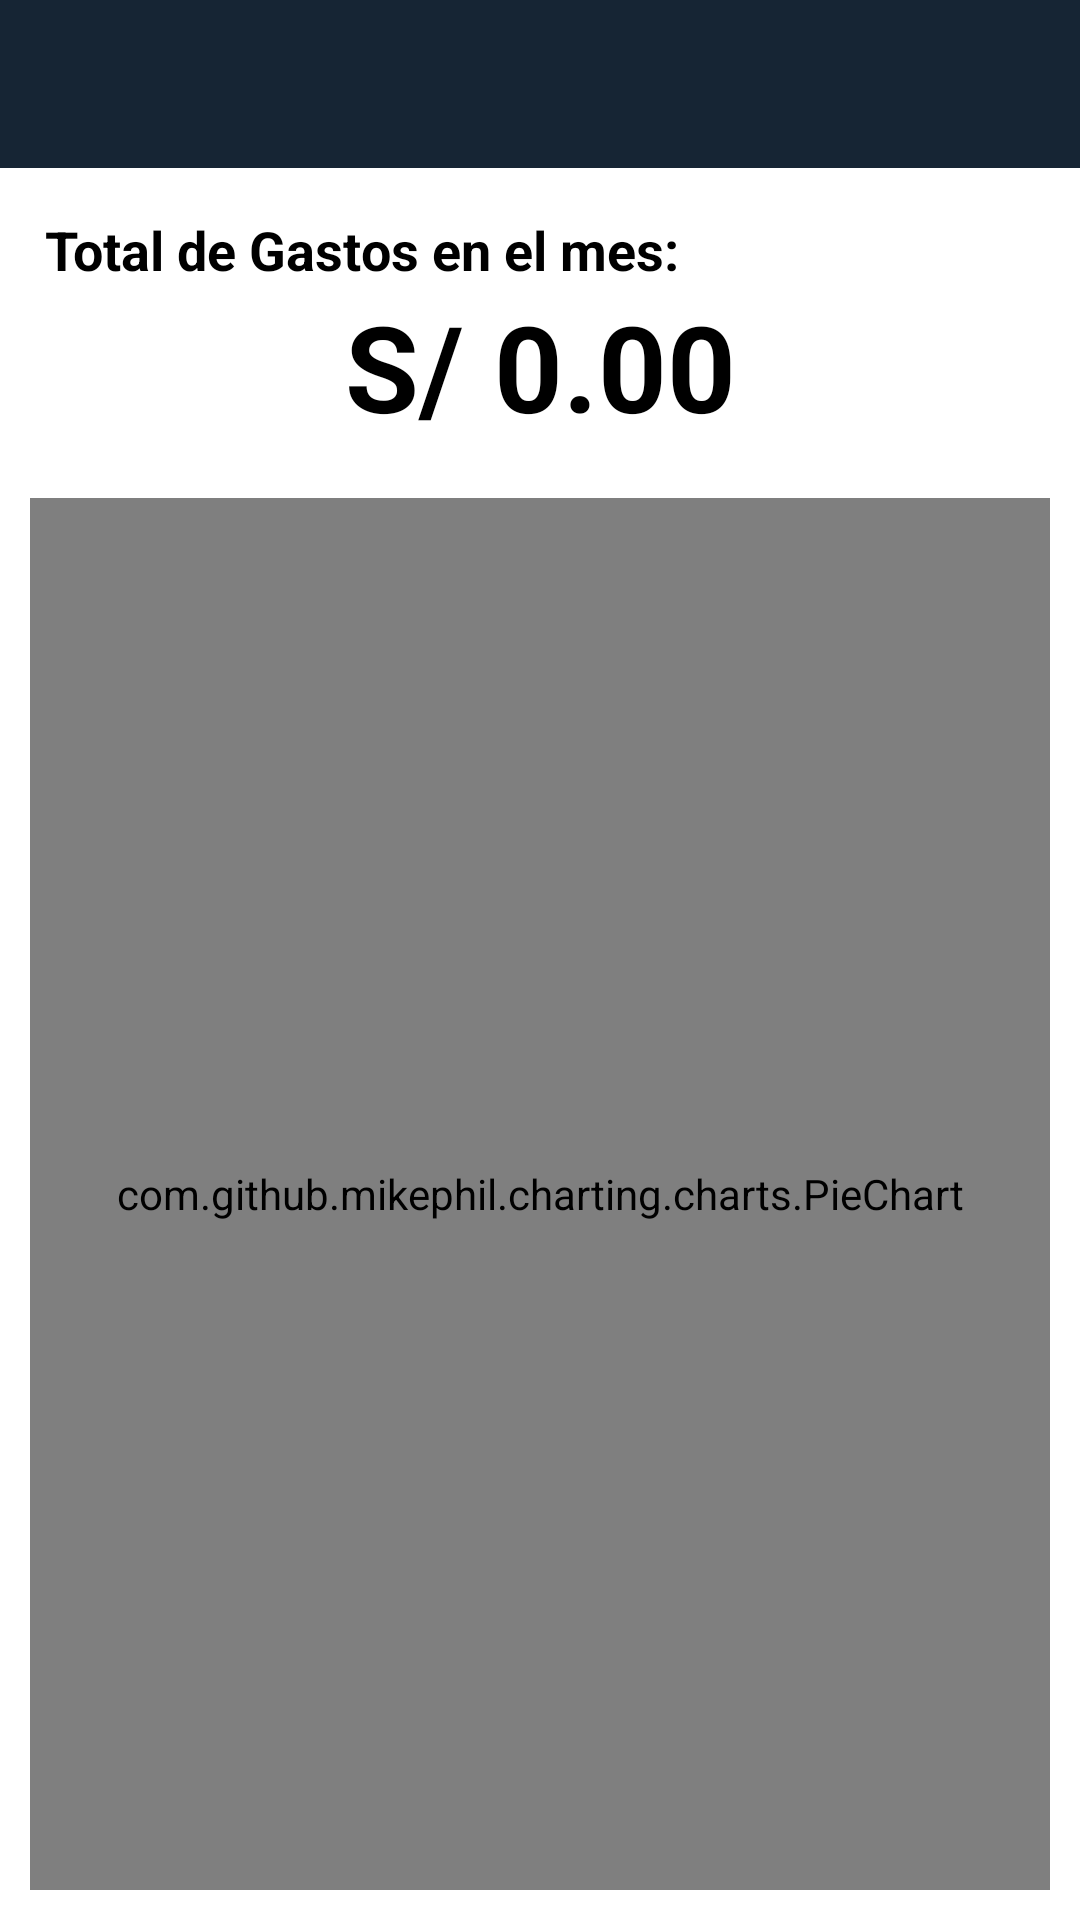

Here is an Android app screen rendered from its layout file. Give the layout XML and the strings, colors and styles it references.
<!-- AndroidManifest.xml: application theme Theme.AppGestionGastos -->
<!-- res/layout/activity_frm_principal.xml -->
<?xml version="1.0" encoding="utf-8"?>
<androidx.drawerlayout.widget.DrawerLayout
    xmlns:android="http://schemas.android.com/apk/res/android"
    xmlns:app="http://schemas.android.com/apk/res-auto"
    xmlns:tools="http://schemas.android.com/tools"
    android:layout_width="match_parent"
    android:layout_height="match_parent"
    android:id="@+id/drawer_layout"
    tools:context=".frmPrincipal"
    tools:openDrawer="start">

    <include
        layout="@layout/app_bar_main"
        android:layout_width="match_parent"
        android:layout_height="match_parent"/>

    <com.google.android.material.navigation.NavigationView
        android:id="@+id/nav_view"
        android:layout_width="wrap_content"
        android:layout_height="match_parent"
        android:layout_gravity="start"
        app:headerLayout="@layout/nav_header_main"
        app:menu="@menu/frmprincipal_drawer" />

</androidx.drawerlayout.widget.DrawerLayout>
<!-- res/layout/app_bar_main.xml (included above) -->
<?xml version="1.0" encoding="utf-8"?>
<LinearLayout
    xmlns:android="http://schemas.android.com/apk/res/android"
    xmlns:tools="http://schemas.android.com/tools"
    android:layout_width="match_parent"
    android:layout_height="match_parent"
    android:orientation="vertical"
    xmlns:app="http://schemas.android.com/apk/res-auto"
    tools:context=".frmPrincipal">

    <com.google.android.material.appbar.AppBarLayout
        android:layout_width="match_parent"
        android:layout_height="wrap_content"
        android:fitsSystemWindows="true">

        <androidx.appcompat.widget.Toolbar
            android:id="@+id/toolbar_main"
            android:layout_width="match_parent"
            android:layout_height="?attr/actionBarSize"
            android:background="?attr/colorPrimary"
            app:layout_scrollFlags="scroll|enterAlways"
            app:titleTextColor="@color/white"
            app:navigationIcon="@drawable/menu_white"/>
    </com.google.android.material.appbar.AppBarLayout>

    <LinearLayout
        android:layout_width="match_parent"
        android:layout_height="match_parent"
        android:orientation="vertical"
        android:padding="10dp">

        <LinearLayout
            android:layout_width="match_parent"
            android:layout_height="100dp"
            android:orientation="vertical"
            android:padding="5dp">

            <TextView
                android:layout_width="match_parent"
                android:layout_height="wrap_content"
                android:text="Total de Gastos en el mes:"
                android:textSize="18sp"
                android:textStyle="bold"
                android:textColor="@color/black"/>
            <TextView
                android:id="@+id/txtGastosTotalesMes"
                android:layout_width="match_parent"
                android:layout_height="wrap_content"
                android:text="S/ 0.00"
                android:textSize="40sp"
                android:textStyle="bold"
                android:textColor="@color/black"
                android:textAlignment="center"/>

        </LinearLayout>

        <com.github.mikephil.charting.charts.PieChart
            android:id="@+id/pieChartGastos"
            android:layout_width="match_parent"
            android:layout_height="match_parent"/>

        
    </LinearLayout>

</LinearLayout>
<!-- res/layout/nav_header_main.xml (included above) -->
<?xml version="1.0" encoding="utf-8"?>
<LinearLayout
    xmlns:android="http://schemas.android.com/apk/res/android"
    android:id="@+id/nav_header"
    android:layout_width="match_parent"
    android:layout_height="160dp"
    android:background="#162534"
    android:clickable="true"
    android:focusable="true"
    android:foreground="?attr/selectableItemBackgroundBorderless"
    android:gravity="bottom"
    android:orientation="vertical"
    android:padding="20dp"
    android:theme="@style/ThemeOverlay.AppCompat.Dark">

    <ImageView
        android:id="@+id/imgUsuario"
        android:layout_width="65dp"
        android:layout_height="65dp"
        android:src="@drawable/usuario_foto"/>

    <TextView
        android:id="@+id/txtUsuarioConectado"
        android:layout_width="match_parent"
        android:layout_height="wrap_content"
        android:paddingTop="10dp"
        android:text="Gestion de Gastos"
        android:textAppearance="@style/TextAppearance.AppCompat.Body1"/>


</LinearLayout>
<!-- resources referenced by this layout -->
<resources>
  <color name="black">#FF000000</color>
  <color name="white">#FFFFFFFF</color>
  <style name="Theme.AppGestionGastos" parent="Theme.MaterialComponents.DayNight.DarkActionBar">
          
          <item name="colorPrimary">@color/fondo</item>
          <item name="colorPrimaryVariant">@color/purple_700</item>
          <item name="colorOnPrimary">@color/white</item>
          
          <item name="colorSecondary">@color/teal_200</item>
          <item name="colorSecondaryVariant">@color/teal_700</item>
          <item name="colorOnSecondary">@color/black</item>
          
          <item name="android:statusBarColor" tools:targetApi="l">?attr/colorPrimaryVariant</item>
          
      </style>
  <color name="fondo">#162534</color>
  <color name="purple_700">#FF3700B3</color>
  <color name="teal_200">#FF03DAC5</color>
  <color name="teal_700">#FF018786</color>
</resources>
